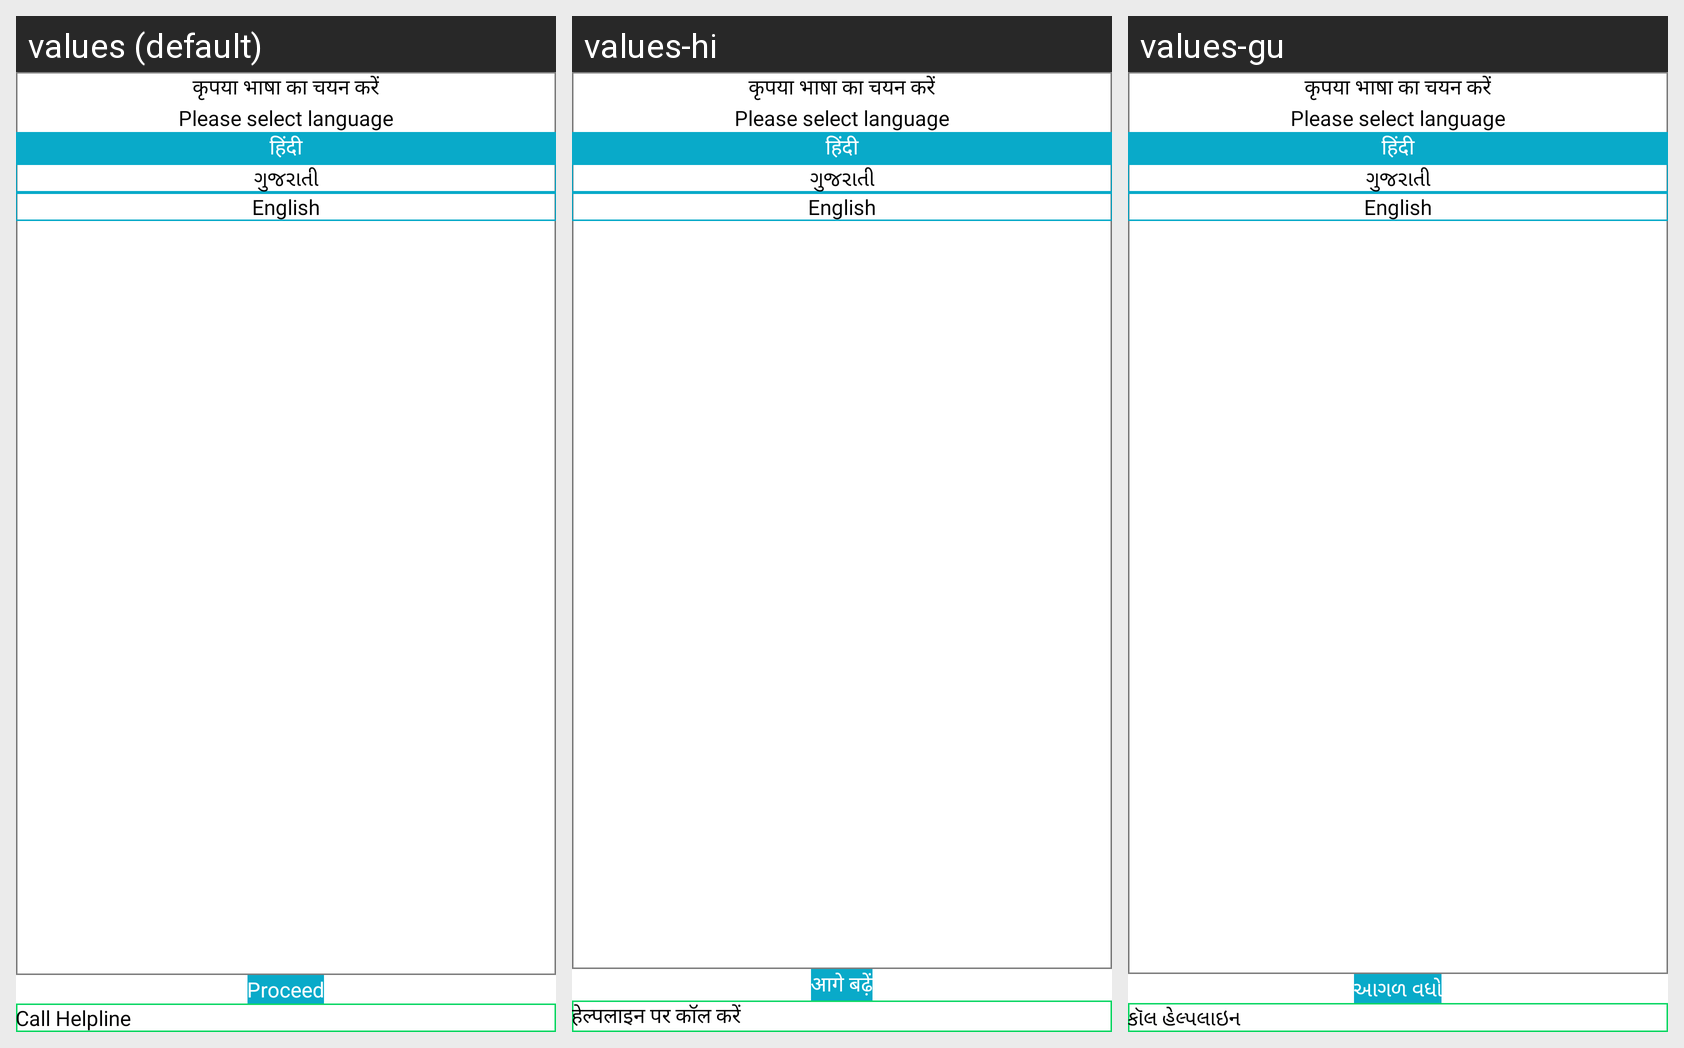

The same Android screen rendered under several of its app's locales, left to right. List the strings drawn on it with the default value and each locale's translation.
Android screen res/layout/activity_select_language.xml rendered under 3 locales, left to right: values (default), values-hi, values-gu. Device: Nexus 5 (rendered at 1080×1920; each locale shown at half size, 540×960, under a caption strip naming it); theme AppTheme.
Strings drawn on this screen, with the default value and each locale's value (text and hints the layout hard-codes, and strings that could not be matched under every locale, appear in the picture but are not listed):

select_lang_hindi
  values: कृपया भाषा का चयन करें
  values-hi: कृपया भाषा का चयन करें
  values-gu: कृपया भाषा का चयन करें

select_lang
  values: Please select language
  values-hi: Please select language
  values-gu: Please select language

hindi
  values: हिंदी
  values-hi: हिंदी
  values-gu: हिंदी

gujarati
  values: ગુજરાતી
  values-hi: ગુજરાતી
  values-gu: ગુજરાતી

english
  values: English
  values-hi: English
  values-gu: English

proceed
  values: Proceed
  values-hi: आगे बढ़ें
  values-gu: આગળ વધો

helpline
  values: Call Helpline
  values-hi: हेल्पलाइन पर कॉल करें
  values-gu: કૉલ હેલ્પલાઇન
